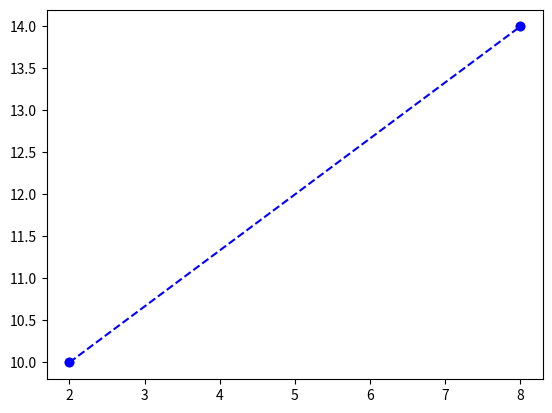

Write the Python code that produced this figure.
#!/usr/bin/env python
# -*- coding: utf-8 -*-
"""
Created on Wed Aug 17 07:30:32 2022

[redacted]
"""
import matplotlib.pyplot as plt
import math

print('EX 1')
print("""Describe the differences between classes and objects.""")
print("""A class is a blueprint used to define a logical grouping of data and
functions, while an object is the instance of the defined class with the
actual values.\n""")

print("EX 2")
print("Describe why we use self as the first argument in a method.")
print("""The class instance method must have and extra argument to as the
first argument (self) which refers back to the object itself. Instance methods
can freely access attributes and other methods in the same object by using
 self.\n""")

print("EX 3")
print('What ia constructor and why do we use it?')
print("""Constructors are generally used for instantiating an object. The task
of constructors is to initialize(assign values) to the data members of the
class when an object of the class is created. In Python the __init__() method
is called the constructor and is always called when an object is created.\n""")

print("EX 4")
print("""Describe the differences between classes and instance attributes.""")
print("""A class is a blueprint used to define a logical grouping of data and
functions. Defines a grouping of objects. Classes are created by a
key word class Attributes are the variables that belong to a class.
Attributes are always public and can be accessed using the dot (.) operator.
State: It is represented by the attributes of an object. It also reflects the
properties of an object. Behavior: It is represented by the methods of an
object. It also reflects the response of an object to other objects.
Identity: It gives a unique name to an object and enables one object to
interact with other objects. Instance attributes are those tha belong to a
specific instance and to use them you must use self.attribute within the
class (belonging to the class). Class attributes can be used anywhere within
the class without self.\n""")

print("EX 5 and 6")


class Point():
    def __init__(self, x, y):
        self.x = x
        self.y = y

    def plot_points(self):
        plt.scatter(self.x, self.y, marker='o', color='blue')
        plt.plot(self.x, self.y, 'bo', linestyle="--")
        plt.show()

    def distance(self):
        if self.x == list and self.y == list:
            d = ((self.y[0]-self.x[0])**2 + (self.y[1] - self.x[1])**2)**.5
        else:
            d = math.dist(self.x, self.y)

        print(f'The distance between points {self.x} and {self.y} is {d}\n')


loc = Point((2, 8), (10, 14))
loc.plot_points()
loc.distance()

print("EX 7")
print("""What is inheritance?""")
print("""Inheritance enables us to define a class that takes all the
functionality from a parent class and allows us to add more. It refers to
defining a new class with little or no modification to an existing class.
The new class is called derived(or child) class and the one from which it
inherits is called the base (or parent) class.\n""")

print("EX 8")
print("""How do we inherit from a superclass and add a new method?""")
print("""This is done by writing a new class that references
(inherits from parent) the parent class. class Newclass(Parent): We
can then write a new method (function) with in the new class.
def new_method(self):. The child class will inherit all the attributes and
 methods.\n""")

print("EX 9")
print("""When we inherit from a superclass, we need to replace a methods with
a new one; how do we do that?""")
print("""The class from which a class inherits is called the parent or
superclass. A class which inherits from a superclass is called a subclass,
also called heir class or child class. Superclasses are sometimes called
ancestors as well. There exists a hierarchical relationship between classes.
This is done by writing function with added attributes and accessing the
parent __init__function. This will allow you to change the attributes and
still maintain all the attributes from parent.\n""")

print("EX 10")
print("""Whats the super method and why do we need it?""")
print("""The super() function is used to give access to methods
and properties of a parent or sibling class. The super() function
returns an object that represents the parent class. It allow the
code to be maintainable for the foreseeable future.\n""")

print("EX 11")


class Operator():
    n = 0

    def __init__(self, a, b):
        self.a = float(a)
        self.b = float(b)
        Operator.n += 1

    def addition(self):
        print(f'{self.a} + {self.b} = {self.a + self.b}')

    def subtraction(self):
        print(f'{self.a} - {self.b} = {self.a - self.b}')

    def multiplication(self):
        print(f'{self.a} x {self.b} = {self.a * self.b}')

    def division(self):
        print(f'{self.a} / {self.b} = {self.a / self.b}')

    def square(self):
        print(f'{self.a}^2 and {self.b}^2 = {(self.a)**2} , {(self.b)**2}')


class Power(Operator):

    def __init__(self, a, b, x, y):
        super().__init__(a, b)
        self.x = float(x)
        self.y = float(y)

    def power(self):
        print(f'{self.y}^{self.x} = {self.y**self.x}')

    def dist(self):
        self.__distance = round(((self.x-self.a)**2
                                 + (self.y-self.b)**2)**.5, 3)
        print(f'The distance between points {self.a}, {self.b} and'
              f' {self.x}, {self.y} ='
              f' {((self.x-self.a)**2 + (self.y-self.b)**2)**.5}')

    def get_distance(self):
        print(f'The distance is : {self.__distance}')

    def Num_inits(self):
        print(f'The number of instances used for calculations = {Operator.n}')


op = Operator(24, 56)
pw = Power(24, 12, 10, 3)
op.addition()
op.subtraction()
op.multiplication()
op.division()
op.square()
print('\nUsing inheriting and updating attributes with super()'
      ' including encapsulation')
pw.power()
pw.dist()
pw.get_distance()
pw.Num_inits()
print('\n')
